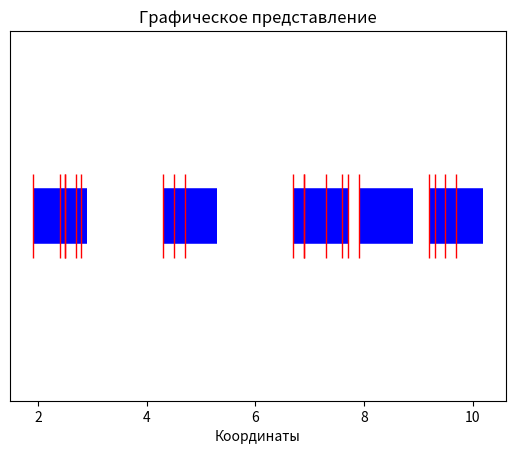

Write Python code to recreate this figure.
import random as rnd
import matplotlib.pyplot as plt


def plot_segments(point, s):
    plt.xlabel('Координаты')
    plt.title("Графическое представление")
    for i in s:
        d = [0, 0]
        plt.plot(i, d, color="blue", linewidth=40, solid_capstyle='butt')
    plt.plot(point, [0 for _ in range(len(point))], linestyle='None',
             marker='|', markersize=60, color="red")
    ax = plt.gca()
    ax.set_yticks([])
    plt.show()

def pointscover1(s):
    segment = []
    while (len(s) > 0):
        xm = min(s)
        segment.append([xm, xm+1])
        i = 0
        while i < len(s):
            if segment[-1][0] <= s[i] <= segment[-1][1]:
                s.pop(i)
            else:
                i += 1
    return segment

def pointscover2(s):
    segment = []
    s.sort()
    i = 0
    while i < len(s):
        xm = s[i]
        segment.append([xm, xm+1])
        i += 1
        while i < len(s) and s[i] <= xm+1:
            i += 1
    return segment

if __name__ == '__main__':
    s = [rnd.randint(0, 100)/10 for i in range(20)]
    s2 = s.copy()
    print("Множество точек:", s)
    seg = pointscover1(s)
    print("Множество отрезков 1:", seg)
    s = s2
    seg = pointscover2(s)
    print("Множество отрезков 2:", seg)
    print("Минимальное количество отрезков, \
    которыми можно покрыть данное множество точек = ", len(seg))
    plot_segments(s2, seg)